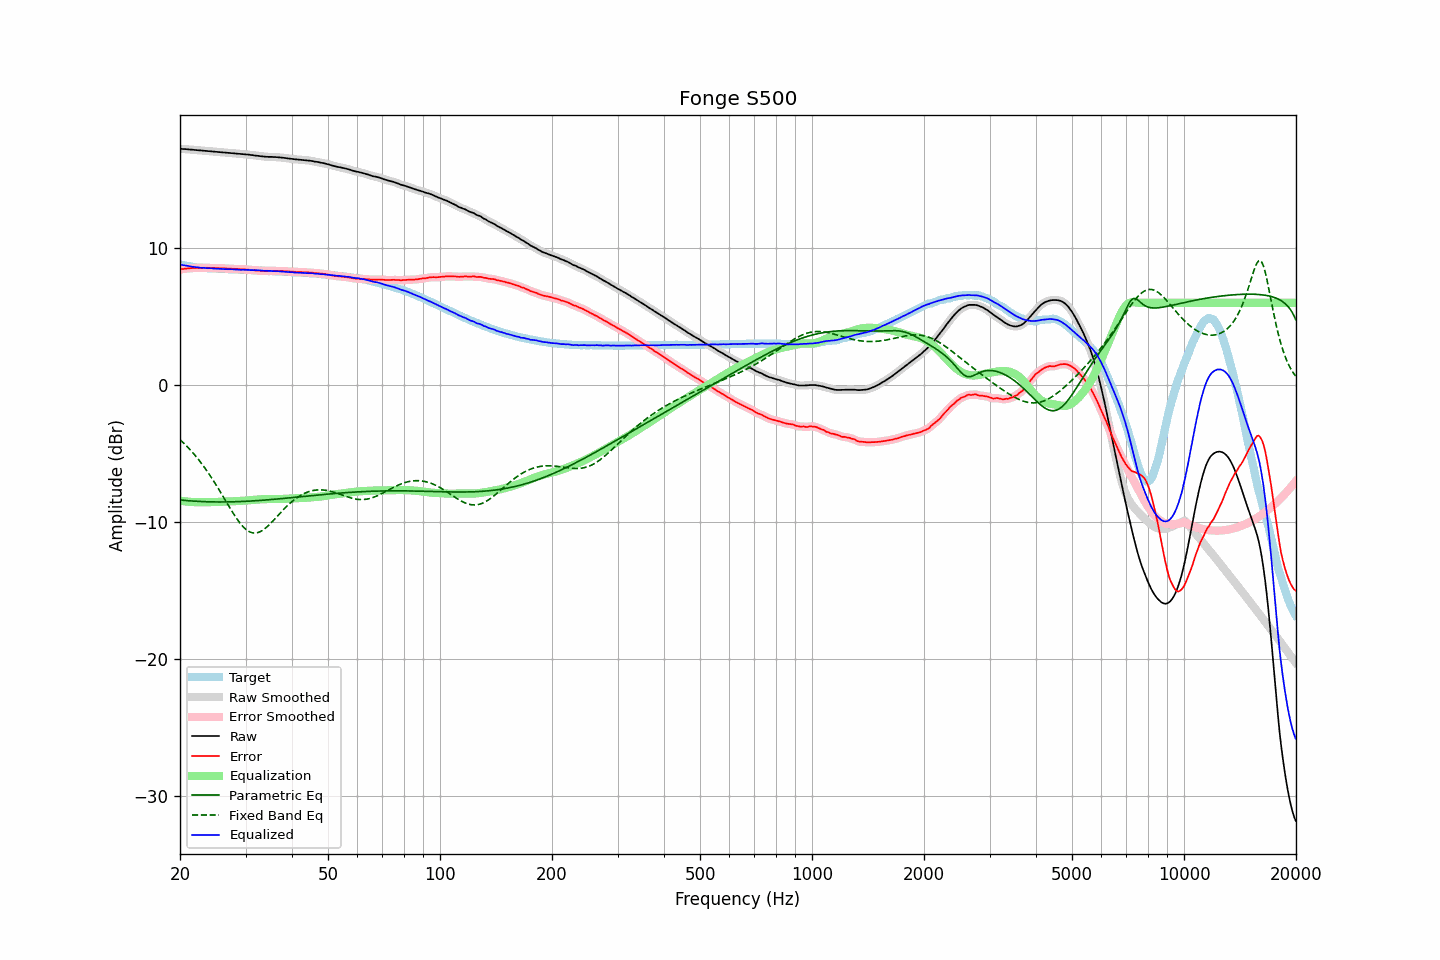

Source data for this figure (header and first rows):
frequency, raw, error, smoothed, error_smoothed, equalization, parametric_eq, fixed_band_eq, equalized_raw, equalized_smoothed, target
20.00, 17.24, 8.44, 17.24, 8.44, -8.44, -8.39, -3.99, 8.80, 8.80, 8.80
20.20, 17.23, 8.46, 17.23, 8.46, -8.46, -8.40, -4.09, 8.77, 8.78, 8.77
20.40, 17.22, 8.47, 17.22, 8.47, -8.47, -8.41, -4.20, 8.75, 8.75, 8.75
20.61, 17.22, 8.49, 17.22, 8.49, -8.49, -8.42, -4.32, 8.73, 8.73, 8.73
20.81, 17.21, 8.50, 17.21, 8.50, -8.50, -8.43, -4.44, 8.71, 8.71, 8.71
21.02, 17.20, 8.51, 17.20, 8.51, -8.51, -8.44, -4.56, 8.69, 8.69, 8.69
21.23, 17.19, 8.52, 17.19, 8.52, -8.52, -8.45, -4.68, 8.67, 8.67, 8.67
21.44, 17.18, 8.53, 17.18, 8.53, -8.53, -8.46, -4.81, 8.65, 8.65, 8.65
21.66, 17.17, 8.54, 17.17, 8.54, -8.54, -8.47, -4.94, 8.63, 8.63, 8.63
21.87, 17.16, 8.54, 17.16, 8.55, -8.54, -8.48, -5.08, 8.62, 8.62, 8.62
22.09, 17.15, 8.55, 17.15, 8.55, -8.55, -8.48, -5.22, 8.60, 8.60, 8.60
22.31, 17.14, 8.55, 17.14, 8.55, -8.55, -8.49, -5.36, 8.59, 8.59, 8.59
22.54, 17.13, 8.55, 17.13, 8.55, -8.55, -8.50, -5.51, 8.58, 8.58, 8.58
22.76, 17.12, 8.55, 17.12, 8.55, -8.56, -8.50, -5.66, 8.56, 8.56, 8.57
22.99, 17.11, 8.55, 17.11, 8.55, -8.56, -8.51, -5.82, 8.55, 8.55, 8.56
23.22, 17.10, 8.55, 17.10, 8.56, -8.56, -8.51, -5.98, 8.54, 8.54, 8.55
23.45, 17.09, 8.56, 17.09, 8.55, -8.55, -8.52, -6.14, 8.54, 8.54, 8.53
23.69, 17.08, 8.56, 17.08, 8.55, -8.55, -8.52, -6.31, 8.53, 8.53, 8.52
23.92, 17.07, 8.55, 17.07, 8.55, -8.55, -8.52, -6.48, 8.52, 8.52, 8.52
24.16, 17.06, 8.55, 17.06, 8.55, -8.55, -8.53, -6.66, 8.51, 8.51, 8.51
24.40, 17.05, 8.54, 17.05, 8.54, -8.54, -8.53, -6.83, 8.51, 8.51, 8.51
24.65, 17.04, 8.54, 17.04, 8.54, -8.54, -8.53, -7.02, 8.50, 8.50, 8.50
24.89, 17.03, 8.53, 17.03, 8.53, -8.53, -8.53, -7.20, 8.50, 8.50, 8.50
25.14, 17.02, 8.53, 17.02, 8.53, -8.53, -8.53, -7.39, 8.49, 8.49, 8.49
25.39, 17.01, 8.53, 17.01, 8.53, -8.53, -8.53, -7.58, 8.48, 8.48, 8.48
25.65, 17.00, 8.52, 17.00, 8.53, -8.52, -8.53, -7.78, 8.48, 8.48, 8.48
25.91, 16.99, 8.52, 16.99, 8.52, -8.52, -8.53, -7.97, 8.47, 8.47, 8.47
26.16, 16.98, 8.51, 16.98, 8.51, -8.51, -8.53, -8.17, 8.47, 8.47, 8.47
26.43, 16.97, 8.50, 16.97, 8.51, -8.51, -8.53, -8.37, 8.46, 8.46, 8.47
26.69, 16.96, 8.51, 16.96, 8.50, -8.50, -8.53, -8.57, 8.46, 8.46, 8.45
26.96, 16.95, 8.50, 16.95, 8.50, -8.50, -8.53, -8.76, 8.45, 8.45, 8.45
27.23, 16.94, 8.50, 16.94, 8.49, -8.49, -8.53, -8.96, 8.45, 8.45, 8.44
27.50, 16.93, 8.49, 16.93, 8.49, -8.49, -8.52, -9.15, 8.44, 8.44, 8.44
27.77, 16.92, 8.48, 16.92, 8.48, -8.48, -8.52, -9.34, 8.44, 8.44, 8.44
28.05, 16.91, 8.48, 16.91, 8.48, -8.48, -8.52, -9.52, 8.43, 8.43, 8.43
28.33, 16.90, 8.47, 16.90, 8.47, -8.47, -8.51, -9.70, 8.43, 8.43, 8.43
28.62, 16.89, 8.46, 16.89, 8.46, -8.46, -8.51, -9.87, 8.43, 8.42, 8.43
28.90, 16.87, 8.46, 16.87, 8.46, -8.46, -8.51, -10.02, 8.41, 8.42, 8.41
29.19, 16.86, 8.45, 16.86, 8.45, -8.45, -8.50, -10.17, 8.41, 8.41, 8.41
29.48, 16.86, 8.45, 16.86, 8.44, -8.45, -8.50, -10.31, 8.41, 8.41, 8.41
29.78, 16.85, 8.44, 16.85, 8.44, -8.44, -8.49, -10.43, 8.41, 8.41, 8.41
30.08, 16.84, 8.43, 16.84, 8.43, -8.43, -8.48, -10.53, 8.41, 8.41, 8.41
30.38, 16.82, 8.42, 16.82, 8.42, -8.42, -8.48, -10.62, 8.40, 8.40, 8.40
30.68, 16.81, 8.41, 16.81, 8.41, -8.41, -8.47, -10.69, 8.40, 8.40, 8.40
30.99, 16.79, 8.40, 16.79, 8.40, -8.40, -8.47, -10.75, 8.39, 8.39, 8.39
31.30, 16.78, 8.39, 16.78, 8.39, -8.39, -8.46, -10.78, 8.39, 8.39, 8.39
31.61, 16.76, 8.38, 16.76, 8.38, -8.38, -8.45, -10.80, 8.38, 8.38, 8.38
31.93, 16.74, 8.36, 16.74, 8.37, -8.37, -8.44, -10.80, 8.37, 8.38, 8.38
32.24, 16.73, 8.35, 16.73, 8.36, -8.36, -8.44, -10.78, 8.37, 8.37, 8.38
32.57, 16.72, 8.36, 16.72, 8.35, -8.35, -8.43, -10.74, 8.37, 8.37, 8.36
32.89, 16.70, 8.34, 16.70, 8.34, -8.34, -8.42, -10.69, 8.36, 8.36, 8.36
33.22, 16.69, 8.33, 16.69, 8.33, -8.33, -8.41, -10.63, 8.36, 8.36, 8.36
33.55, 16.68, 8.33, 16.68, 8.33, -8.33, -8.40, -10.55, 8.35, 8.35, 8.35
33.89, 16.66, 8.32, 16.67, 8.32, -8.33, -8.39, -10.46, 8.33, 8.34, 8.34
34.23, 16.66, 8.32, 16.66, 8.32, -8.32, -8.38, -10.36, 8.34, 8.33, 8.34
34.57, 16.65, 8.32, 16.65, 8.32, -8.32, -8.37, -10.25, 8.33, 8.33, 8.33
34.92, 16.65, 8.32, 16.65, 8.32, -8.32, -8.36, -10.14, 8.33, 8.33, 8.33
35.27, 16.65, 8.33, 16.65, 8.33, -8.33, -8.35, -10.02, 8.32, 8.32, 8.32
35.62, 16.64, 8.33, 16.64, 8.33, -8.33, -8.34, -9.89, 8.31, 8.32, 8.31
35.97, 16.64, 8.33, 16.64, 8.33, -8.33, -8.33, -9.77, 8.31, 8.31, 8.31
... 635 more rows
